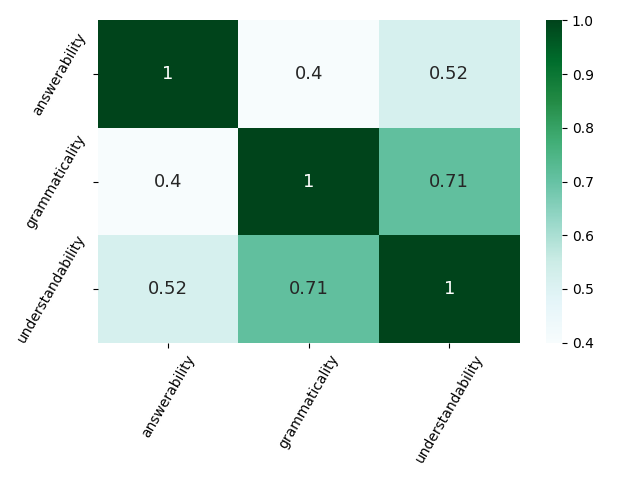

Data behind this chart, as committed beside it:
, answerability, grammaticality, understandability
answerability, 1, 0.3994, 0.5158
grammaticality, 0.3994, 1, 0.7053
understandability, 0.5158, 0.7053, 1
